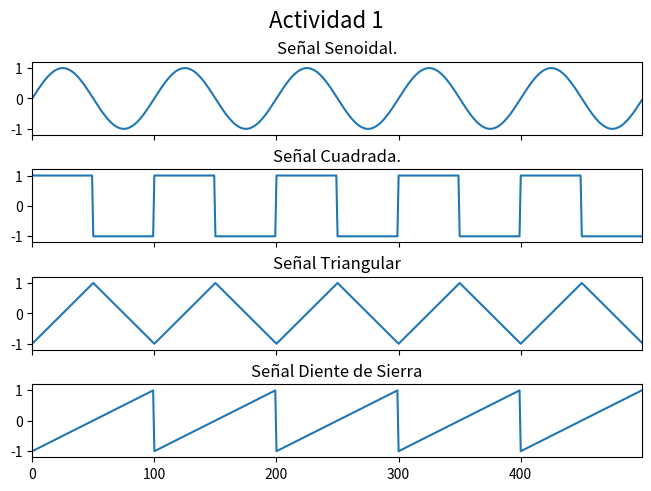
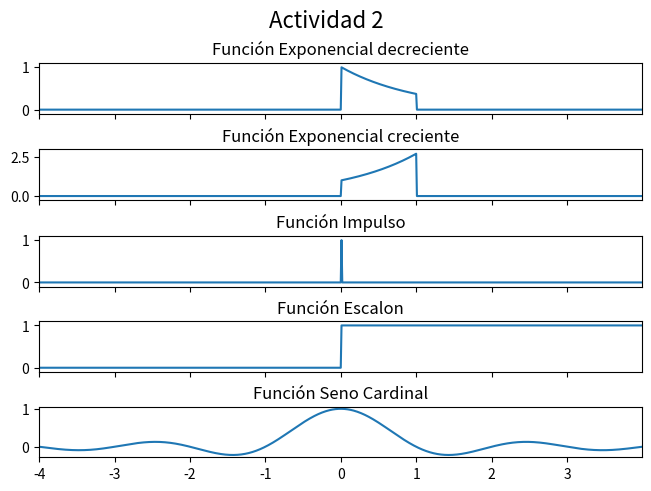

Python code for these plots, in order:
import numpy as np
from scipy import  signal
import matplotlib.pyplot as plt

u = lambda t: np.piecewise(t,t>=0,[1,0])

#variable tiempo
t=np.linspace(0 , 1, 500 , endpoint=False)
t2=np.arange(-4,4,0.01)

#Onda Senoidal
senoidal=np.sin(2*np.pi*5*t)

#Onda Cuadrada
cuadrada= signal.square(2*np.pi*5*t)

#Onda Triangular
triangular= signal.sawtooth(2*np.pi*5*t,width=0.5)

#Onda Dientes de Sierra
d_sierra= signal.sawtooth(2*np.pi*5*t)

#Exponencial decreciente
exp_dec = np.exp(-t2)*(u(t2)-u(t2-1))

#Exponencial creciente
exp_crec = np.exp(t2)*(u(t2)-u(t2-1))

#Impulso
impulso=u(t2)-u(t2-0.01)

#Escalon
escalon=u(t2)

#Seno cardinal
senc=np.sinc(t2)

#========================================================================

#Graficas Actividad 1
fig, (ax_cos,ax_sqr,ax_triang ,ax_sw) = plt.subplots( 4, 1, sharex=True , constrained_layout=True) 
fig.suptitle('Actividad 1', fontsize=16)
ax_cos.plot(senoidal)
ax_cos.set_title('Señal Senoidal.')
ax_cos.margins(0,0.1)
ax_sqr.plot(cuadrada)
ax_sqr.set_title('Señal Cuadrada.')
ax_sqr.margins(0,0.1)
ax_triang.plot(triangular)
ax_triang.set_title('Señal Triangular')
ax_triang.margins(0,0.1)
ax_sw.plot(d_sierra)
ax_sw.set_title('Señal Diente de Sierra')
ax_sw.margins(0,0.1)

#========================================================================

#Graficas Actividad 2
fig, (ax_exd,ax_exc,ax_imp,ax_esc,ax_senc) = plt.subplots( 5, 1, sharex=True, constrained_layout=True)
fig.suptitle('Actividad 2', fontsize=16)
ax_exd.plot(t2,exp_dec)
ax_exd.set_title('Función Exponencial decreciente')
ax_exd.margins(0,0.1)
ax_exc.plot(t2,exp_crec)
ax_exc.set_title('Función Exponencial creciente')
ax_exc.margins(0,0.1)
ax_imp.plot(t2,impulso)
ax_imp.set_title('Función Impulso')
ax_imp.margins(0,0.1)
ax_esc.plot(t2,escalon)
ax_esc.set_title('Función Escalon')
ax_esc.margins(0,0.1)
ax_senc.plot(t2,senc)
ax_senc.set_title('Función Seno Cardinal')
ax_esc.margins(0,0.1)

plt.show()